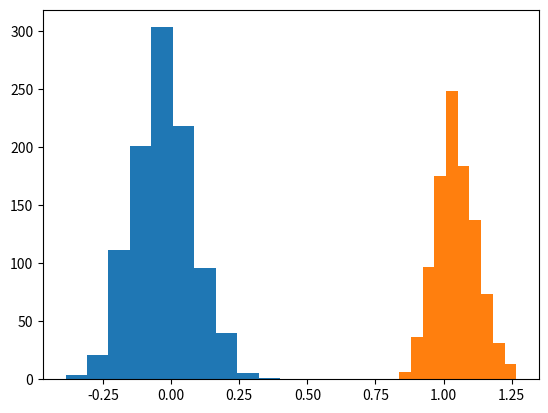

This figure's Python source:
import numpy as np
from scipy.stats import invgamma, t
import matplotlib.pyplot as plt

def gen_mu_sigma(x,n_draws):
    
    # p(mu,simga) \prop_to 1/sigma OR uniform prior on mu, log(sigma)
    # BDA pg: 66
    
    x_var = np.var(x)
    n_x = x.shape[0]
    v = n_x-1
    tau2 = x_var
    
    sigma2 = invgamma.rvs(a=v/2,scale=v*tau2/2,size=n_draws)
    mu = t.rvs(df=n_x-1, loc=np.mean(x), scale=np.sqrt(x_var/n_x), size=n_draws)
    
    return mu, sigma2

def get_posterior_samples_cp(I,R,sigma_I,phases,n_draws):

    I = np.array(I)
    R = np.array(R)
    sigma_I = np.array(sigma_I)
    phases = np.array(phases)

    Z = I/R
    unique_phase_names = np.unique(phases)

    res_dict = {}

    for ii in range(len(unique_phase_names)):

        res_dict[unique_phase_names[ii]] = gen_mu_sigma(Z[phases==unique_phase_names[ii]],n_draws)

    return res_dict
    
    

mu, sigma2 = gen_mu_sigma(np.random.normal(0,1,100),1000)

plt.hist(mu)
plt.show()
plt.hist(np.sqrt(sigma2))
plt.show()



